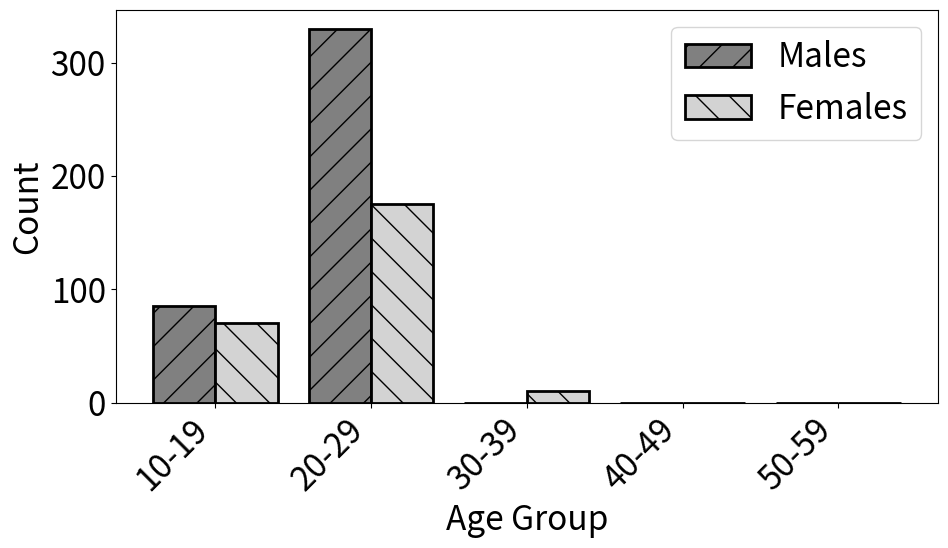

Generate this figure with matplotlib:
import numpy as np
import matplotlib.pyplot as plt
from matplotlib import rcParams
rcParams['font.size'] = 24

# Data
age_groups = ['10-19', '20-29', '30-39', '40-49', '50-59']
males_counts = [17, 66, 0, 0, 0]  # Number of males for each age group
females_counts = [14, 35, 2, 0, 0]  # Number of females for each age group

bar_width = 0.4  # Width of the bars
index = np.arange(len(age_groups))  # X-axis indices
males_counts = list(map(lambda x: x * 5, males_counts))
females_counts = list(map(lambda x: x * 5, females_counts))

plt.figure(figsize=(10, 6))
print(males_counts)
# Create a black and white (grayscale) plot
plt.bar(index - bar_width/2, males_counts, bar_width, label='Males', color='gray', edgecolor='black', hatch='/', lw=2)
plt.bar(index + bar_width/2, females_counts, bar_width, label='Females', color='lightgray', edgecolor='black', hatch='\\', lw=2)

# Change to the desired font size
plt.xlabel('Age Group')
plt.ylabel('Count')

# Set X-axis ticks and labels for the entire age range
plt.xticks(index, age_groups, rotation=45, ha='right')  # Rotate labels for better readability

#plt.tight_layout()
# Save the figure with higher DPI (e.g., 300)
#plt.savefig("fhd_plot.png", dpi=300)
#
#

# Show the graph
plt.legend()
plt.tight_layout()  # Adjust layout for better spacing
plt.show()

